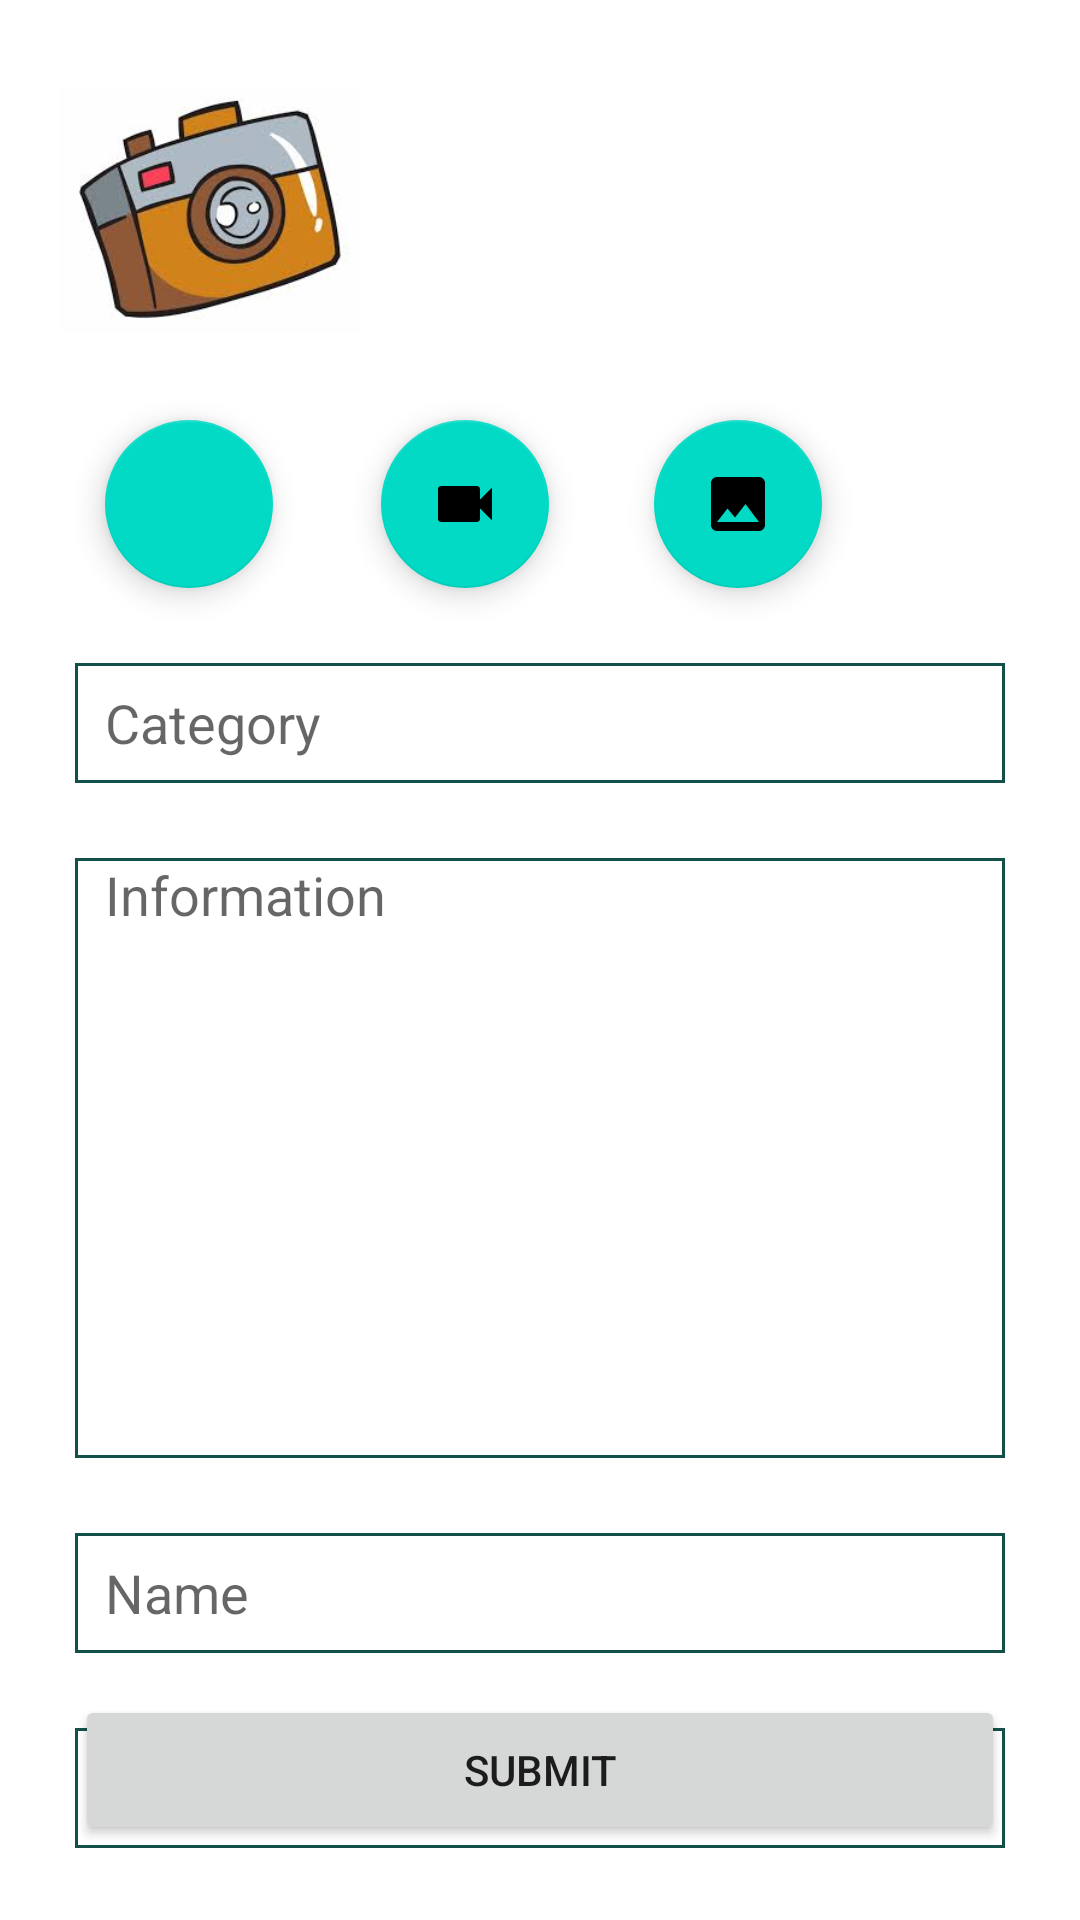

Reconstruct the res/layout file that produces this screen, plus the resources it refers to.
<!-- AndroidManifest.xml: application theme Theme.CrimeReport -->
<!-- res/layout/activity_unknown_accident.xml -->
<?xml version="1.0" encoding="utf-8"?>
<androidx.constraintlayout.widget.ConstraintLayout
    xmlns:android="http://schemas.android.com/apk/res/android"
    xmlns:app="http://schemas.android.com/apk/res-auto"
    xmlns:tools="http://schemas.android.com/tools"
    android:layout_width="match_parent"
    android:layout_height="match_parent"
    tools:context=".services.save_people.UnknownAccident">

    <ImageView
        android:id="@+id/cimage"
        android:layout_width="100dp"
        android:layout_height="100dp"
        android:layout_margin="20dp"
        android:src="@drawable/camerimage"
        app:layout_constraintStart_toStartOf="parent"
        app:layout_constraintTop_toTopOf="parent" />


    <com.google.android.material.floatingactionbutton.FloatingActionButton
        android:id="@+id/fabcamera"
        android:layout_width="wrap_content"
        android:layout_height="wrap_content"
        android:layout_marginStart="35dp"
        android:layout_marginTop="20dp"
        android:src="@drawable/ic_baseline_camera"
        app:layout_constraintStart_toStartOf="parent"
        app:layout_constraintTop_toBottomOf="@+id/cimage"
        tools:ignore="MissingConstraints">

    </com.google.android.material.floatingactionbutton.FloatingActionButton>

    <com.google.android.material.floatingactionbutton.FloatingActionButton
        android:id="@+id/fabvideo"
        android:layout_width="wrap_content"
        android:layout_height="wrap_content"
        android:layout_marginStart="36dp"
        android:layout_marginTop="140dp"
        android:src="@drawable/ic_baseline_video"
        app:layout_constraintStart_toEndOf="@id/fabcamera"
        app:layout_constraintTop_toTopOf="parent"
        tools:ignore="MissingConstraints">

    </com.google.android.material.floatingactionbutton.FloatingActionButton>

    <com.google.android.material.floatingactionbutton.FloatingActionButton
        android:id="@+id/fabgallary"
        android:layout_width="wrap_content"
        android:layout_height="wrap_content"
        android:layout_marginTop="140dp"
        android:layout_marginLeft="35dp"
        android:src="@drawable/ic_baseline_gallery"
        app:layout_constraintStart_toEndOf="@+id/fabvideo"
        app:layout_constraintTop_toTopOf="parent"
        tools:ignore="MissingConstraints">

    </com.google.android.material.floatingactionbutton.FloatingActionButton>

    <EditText
        android:id="@+id/editText"
        android:layout_width="match_parent"
        android:layout_height="40dp"
        android:paddingStart="10dp"
        android:background="@drawable/card_border"
        android:layout_margin="25dp"
        android:hint="Category"
        android:maxLines="1"
        app:layout_constraintStart_toStartOf="parent"
        app:layout_constraintTop_toBottomOf="@+id/fabcamera"
        tools:ignore="MissingConstraints" />


    <EditText
        android:id="@+id/editText2"
        android:layout_width="match_parent"
        android:layout_height="200dp"
        android:gravity="left"
        android:layout_margin="25dp"
        android:hint="Information"
        android:paddingStart="10dp"
        android:background="@drawable/card_border"
        android:inputType="textMultiLine"
        app:layout_constraintStart_toStartOf="parent"
        app:layout_constraintTop_toBottomOf="@+id/editText"
        tools:ignore="MissingConstraints" />

    <EditText
        android:id="@+id/editText3"
        android:layout_width="match_parent"
        android:layout_height="40dp"
        android:paddingStart="10dp"
        android:layout_margin="25dp"
        android:hint="Name"
        android:maxLines="1"
        android:background="@drawable/card_border"
        app:layout_constraintStart_toStartOf="parent"
        app:layout_constraintTop_toBottomOf="@+id/editText2"
        tools:ignore="MissingConstraints" />

    <EditText
        android:id="@+id/editText4"
        android:layout_width="match_parent"
        android:layout_height="40dp"
        android:layout_margin="25dp"
        android:hint="Contact"
        android:paddingStart="10dp"
        android:inputType="number"
        android:maxLines="1"
        android:background="@drawable/card_border"
        app:layout_constraintStart_toStartOf="parent"
        app:layout_constraintTop_toBottomOf="@+id/editText3"
        tools:ignore="MissingConstraints" />

    <Button
        android:id="@+id/button"
        android:layout_width="match_parent"
        android:layout_height="50dp"
        android:layout_margin="25dp"
        android:text="Submit"
        app:layout_constraintBottom_toBottomOf="parent"
        tools:layout_editor_absoluteX="10dp" />



</androidx.constraintlayout.widget.ConstraintLayout>
<!-- resources referenced by this layout -->
<resources>
  <!-- drawable camerimage: png bitmap (drawable-v24, 7526 bytes) -->
  <!-- drawable card_border (drawable) -->
  <?xml version="1.0" encoding="utf-8"?>
  <shape xmlns:android="http://schemas.android.com/apk/res/android"
      android:shape="rectangle" >
  
      
  
  
      
      <stroke
          android:width="1dp"
          android:color="#13504A" >
      </stroke>
  
  
  
      
      <corners
          android:radius="00dp"   >
      </corners>
  
  </shape>
  <!-- drawable ic_baseline_gallery (drawable) -->
  <vector xmlns:android="http://schemas.android.com/apk/res/android"
      android:width="24dp"
      android:height="24dp"
      android:viewportWidth="24"
      android:viewportHeight="24"
      android:tint="?attr/warmth">
    <path
        android:fillColor="@android:color/white"
        android:pathData="M21,19V5c0,-1.1 -0.9,-2 -2,-2H5c-1.1,0 -2,0.9 -2,2v14c0,1.1 0.9,2 2,2h14c1.1,0 2,-0.9 2,-2zM8.5,13.5l2.5,3.01L14.5,12l4.5,6H5l3.5,-4.5z"/>
  </vector>
  <!-- drawable ic_baseline_video (drawable) -->
  <vector xmlns:android="http://schemas.android.com/apk/res/android"
      android:width="24dp"
      android:height="24dp"
      android:viewportWidth="24"
      android:viewportHeight="24"
      android:tint="?attr/warmth">
    <path
        android:fillColor="@android:color/white"
        android:pathData="M17,10.5V7c0,-0.55 -0.45,-1 -1,-1H4c-0.55,0 -1,0.45 -1,1v10c0,0.55 0.45,1 1,1h12c0.55,0 1,-0.45 1,-1v-3.5l4,4v-11l-4,4z"/>
  </vector>
  <style name="Theme.CrimeReport" parent="Theme.MaterialComponents.DayNight.DarkActionBar">
          
          <item name="colorPrimary">@color/colorPrimaryDark</item>
          <item name="colorPrimaryVariant">@color/colorPrimaryDark</item>
          <item name="colorOnPrimary">@color/white</item>
          
          <item name="colorSecondary">@color/teal_200</item>
          <item name="colorSecondaryVariant">@color/teal_700</item>
          <item name="colorOnSecondary">@color/black</item>
          
          <item name="android:statusBarColor" tools:targetApi="l">?attr/colorPrimaryVariant</item>
          
  
      </style>
  <color name="colorPrimaryDark">#00574B</color>
  <color name="white">#FFFFFFFF</color>
  <color name="teal_200">#FF03DAC5</color>
  <color name="teal_700">#FF018786</color>
  <color name="black">#000000</color>
</resources>
